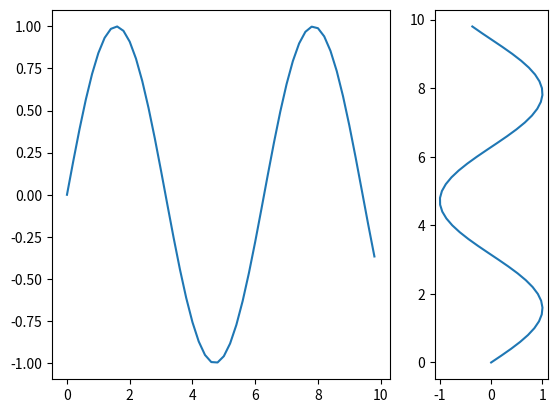

This chart was generated by the following Python code:
# -*- coding: utf-8 -*-
"""
Created on Tue Dec  3 17:32:06 2019

[redacted]
"""

import numpy as np
import matplotlib.pyplot as plt 

# generate some data
x = np.arange(0, 10, 0.2)
y = np.sin(x)

# plot it
f, (a0, a1) = plt.subplots(1, 2, gridspec_kw={'width_ratios': [3, 1]})
a0.plot(x, y)
a1.plot(y, x)